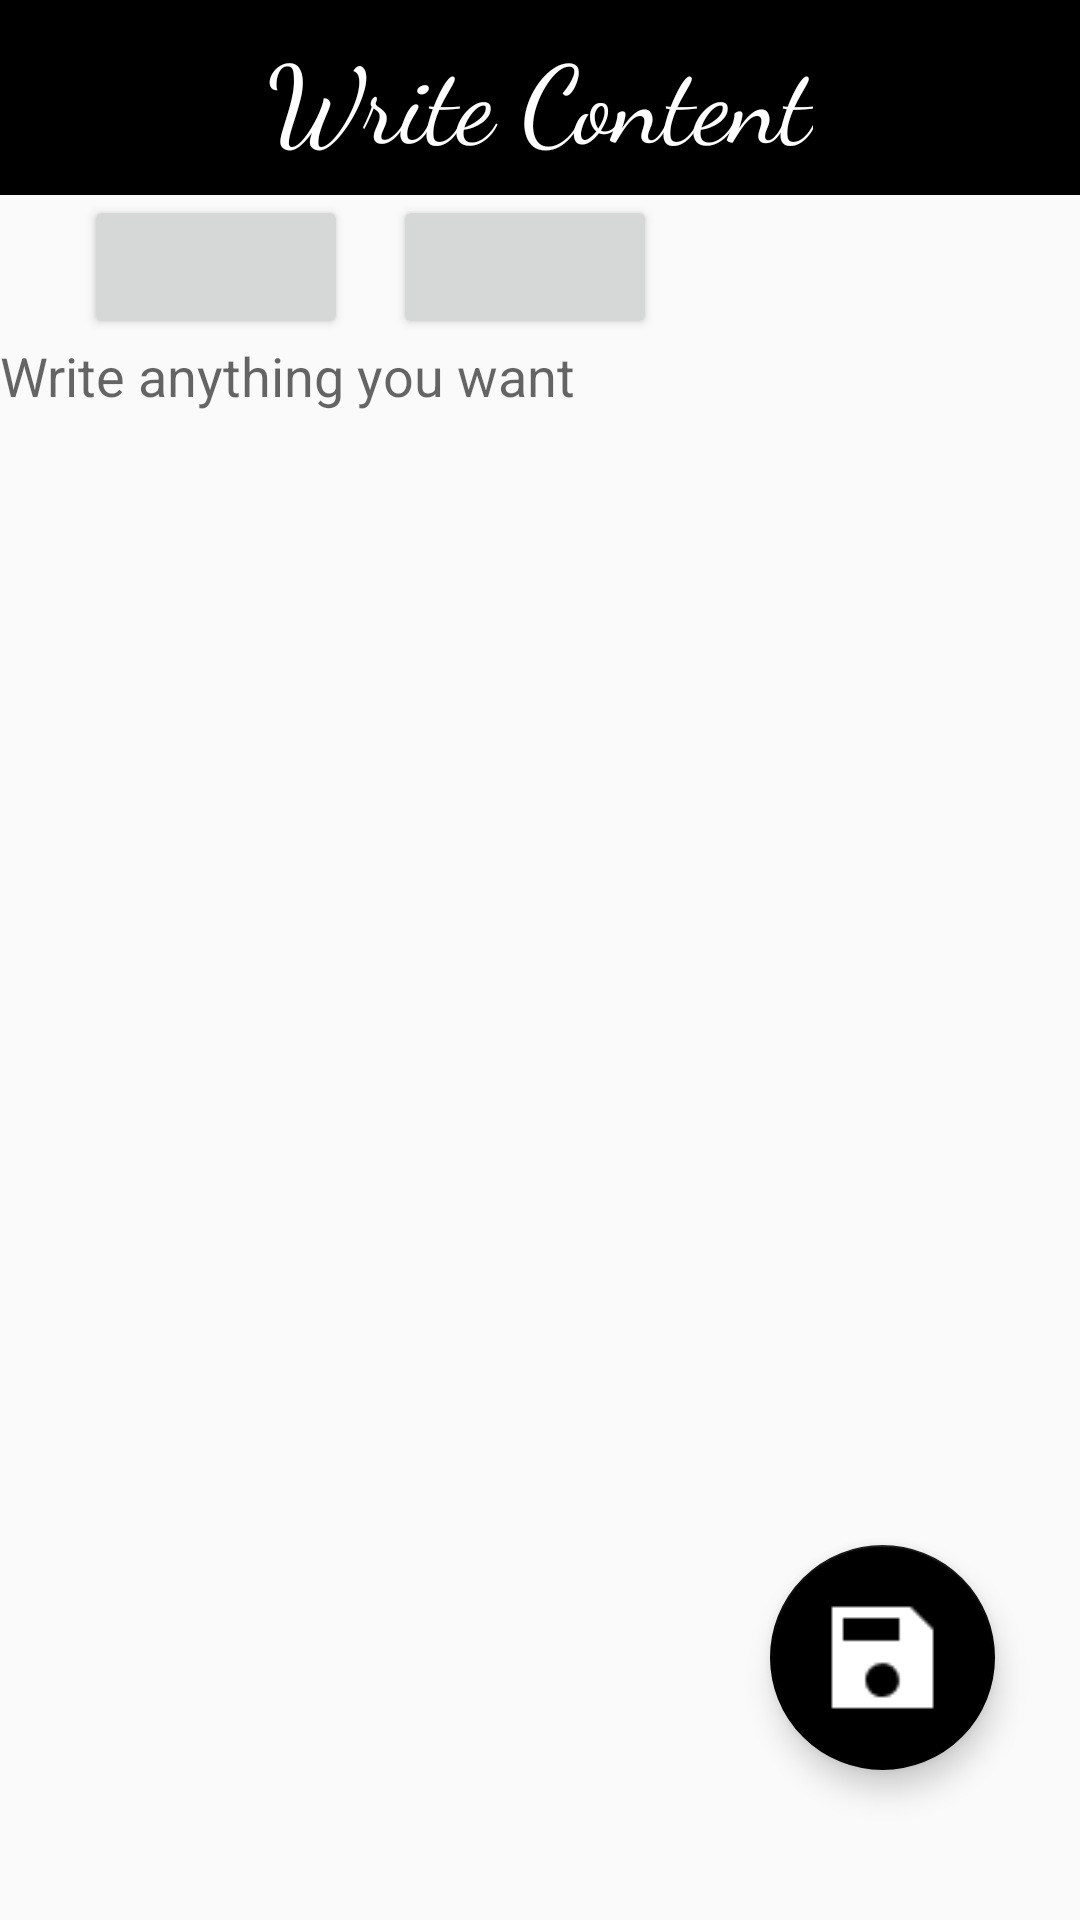

Produce the Android XML layout that renders to this screen, including the resource entries it uses.
<!-- AndroidManifest.xml: application theme Theme.AppCompat.Light.NoActionBar -->
<!-- res/layout/activity_write_content.xml -->
<?xml version="1.0" encoding="utf-8"?>
<androidx.constraintlayout.widget.ConstraintLayout xmlns:android="http://schemas.android.com/apk/res/android"
    xmlns:app="http://schemas.android.com/apk/res-auto"
    xmlns:tools="http://schemas.android.com/tools"
    android:layout_width="match_parent"
    android:layout_height="match_parent"
    tools:context="diary.activity.WriteContent">

    <androidx.appcompat.widget.Toolbar
        android:id="@+id/app_bar"
        android:layout_width="0dp"
        android:layout_height="65dp"
        android:background="@color/black"
        app:layout_constraintEnd_toEndOf="parent"
        app:layout_constraintHorizontal_bias="1.0"
        app:layout_constraintStart_toStartOf="parent"
        app:layout_constraintTop_toTopOf="parent">

        <Button
            android:id="@+id/backbuttonwrite"
            android:layout_width="wrap_content"
            android:layout_height="wrap_content"
            android:background="?attr/selectableItemBackgroundBorderless"
            android:theme="@style/Base.ThemeOverlay.AppCompat.Dark"
            android:drawableStart="@drawable/sharp_arrow_back_white_48dp"
            android:minWidth="55dp"
            android:minHeight="0dp"
            android:onClick="back"
            tools:layout_editor_absoluteX="18dp"
            tools:layout_editor_absoluteY="17dp" />


        <TextView
            android:id="@+id/appTitle"
            android:layout_width="wrap_content"
            android:layout_height="wrap_content"
            android:layout_gravity="center"
            android:text="@string/write_content"
            android:fontFamily="cursive"
            android:textColor="@color/white"
            android:textSize="36sp"
            tools:layout_editor_absoluteX="130dp"
            tools:layout_editor_absoluteY="74dp"
            tools:text="@string/write_content" />

        <Button
            android:id="@+id/deletebutton"
            android:layout_width="wrap_content"
            android:layout_height="wrap_content"
            android:layout_gravity="end"
            android:background="?attr/selectableItemBackgroundBorderless"
            android:theme="@style/Base.ThemeOverlay.AppCompat.Dark"
            android:drawableStart="@drawable/sharp_delete_white_48dp"
            android:minWidth="55dp"
            android:minHeight="0dp"
            android:onClick="save"
            tools:layout_editor_absoluteX="18dp"
            tools:layout_editor_absoluteY="17dp" />


    </androidx.appcompat.widget.Toolbar>

    <com.google.android.material.floatingactionbutton.FloatingActionButton
        android:id="@+id/floatingSaveButton"
        android:layout_width="75dp"
        android:layout_height="75dp"
        android:background="?attr/selectableItemBackgroundBorderless"
        android:theme="@style/Base.ThemeOverlay.AppCompat.Dark"
        android:clickable="true"
        android:contentDescription="@string/add_button"
        android:focusable="true"
        android:onClick="save"
        android:scaleType="center"
        app:backgroundTint="@color/black"
        app:fabCustomSize="75dp"
        app:layout_constraintBottom_toBottomOf="parent"
        app:layout_constraintEnd_toEndOf="parent"
        app:layout_constraintHorizontal_bias="0.9"
        app:layout_constraintStart_toStartOf="parent"
        app:layout_constraintTop_toBottomOf="@+id/app_bar"
        app:layout_constraintVertical_bias="0.9"
        app:maxImageSize="45dp"
        app:srcCompat="@drawable/sharp_save_white_48dp" />

    <Button
        android:id="@+id/dateButton"
        android:layout_width="wrap_content"
        android:layout_height="wrap_content"
        android:layout_marginStart="28dp"
        android:onClick="showDateDialog"
        app:layout_constraintStart_toStartOf="parent"
        app:layout_constraintTop_toBottomOf="@+id/app_bar" />

    <Button
        android:id="@+id/timeButton"
        android:layout_width="wrap_content"
        android:layout_height="wrap_content"
        android:layout_marginStart="15dp"
        android:onClick="showTimeDialog"
        app:layout_constraintStart_toEndOf="@+id/dateButton"
        app:layout_constraintTop_toBottomOf="@+id/app_bar"/>

    <EditText
        android:id="@+id/content"
        android:layout_width="0dp"
        android:layout_height="0dp"
        android:background="@android:color/transparent"
        android:ems="10"
        android:gravity="start|top"
        android:hint="@string/write_anything"
        android:importantForAutofill="no"
        android:inputType="textMultiLine"
        app:layout_constraintBottom_toBottomOf="parent"
        app:layout_constraintEnd_toEndOf="parent"
        app:layout_constraintStart_toStartOf="parent"
        app:layout_constraintTop_toBottomOf="@+id/dateButton" />


</androidx.constraintlayout.widget.ConstraintLayout>
<!-- resources referenced by this layout -->
<resources>
  <!-- drawable sharp_save_white_48dp: png bitmap (drawable, 266 bytes) -->
  <string name="add_button">Add button</string>
  <string name="write_anything">Write anything you want</string>
  <string name="write_content">Write Content</string>
  <!-- not gathered from this repository: default colours our renderer supplied (Android Studio template values) -->
  <color name="black">#FF000000</color>
  <color name="white">#FFFFFFFF</color>
</resources>
